Run: headless pygame with SDL's dummy video driver; simulated clock (each Clock.tick advances the game by its frame time, no real sleeping); random seed 0; keys injected as events and as key.get_pressed() state; no mouse input.
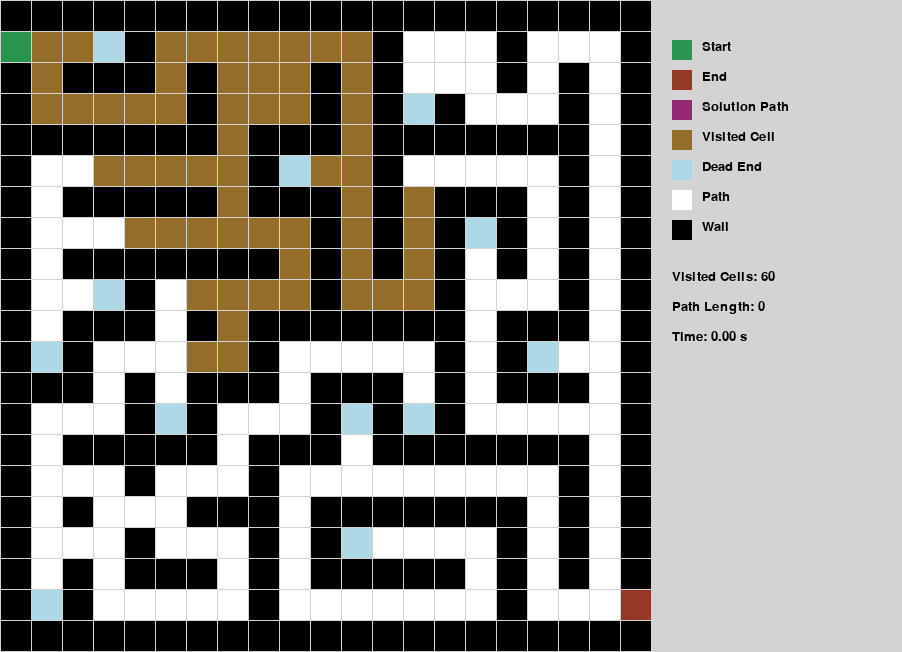
Frame 1 of 4 · flips 1–60 · no input
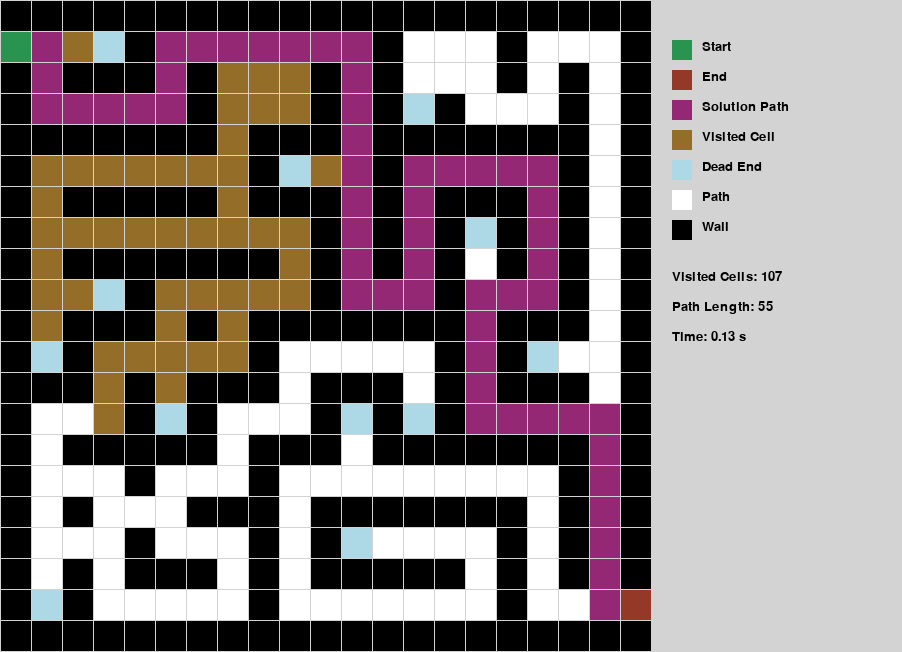
Frame 2 of 4 · flips 61–180 · tapped SPACE, RETURN · held RIGHT (→), D
Frame 3 of 4 · flips 181–300 · held DOWN (↓), S · screen unchanged from frame 2, image omitted
Frame 4 of 4 · flips 301–420 · held LEFT (←), A, UP (↑), W · screen unchanged from frame 3, image omitted

The pygame program that drew these frames:

"""
Maze Solver and Pathfinder - Lab 1

This script generates a maze, finds the shortest path using A*,
and provides an animated visualization with Pygame.

Acknowledgments:
Portions of this code were developed with assistance from Google's Gemini AI,
which was used for algorithm implementation, optimization, and debugging.
"""





import pygame
import random
import heapq
import time

# --- Constants ---

# Maze dimensions (must be odd numbers for the generator to work well)
WIDTH = 21
HEIGHT = 21

# Colors
BLACK = (0, 0, 0)
WHITE = (255, 255, 255)
GREEN = (40, 148, 80)     # Start
RED = (148, 57, 40)       # End
PURPLE = (148, 40, 117)   # Solution Path
MUSTARD = (148, 110, 40) # Visited Cells
GRAY = (211, 211, 211)    # Grid lines
FAINT_BLUE = (173, 216, 230) # Dead end Paths

# Screen dimensions
CELL_SIZE = 30
MARGIN = 1
SCREEN_WIDTH = (CELL_SIZE + MARGIN) * WIDTH + MARGIN
SCREEN_HEIGHT = (CELL_SIZE + MARGIN) * HEIGHT + MARGIN


# --- Maze Generation (Randomized DFS) ---
def geneerate_maze(width, height):
    """Generates a maze using Randomized DFS and adds an entrance/exit."""
    maze = [[1 for _ in range(width)] for _ in range(height)]
    stack = []
    start_x = random.randrange(1, width, 2)
    start_y = random.randrange(1, height, 2)
    maze[start_y][start_x] = 0
    stack.append((start_x, start_y))

    while stack:
        x, y = stack[-1]
        neighbors = []
        for dx, dy in [(0, -2), (0, 2), (-2, 0), (2, 0)]:
            nx, ny = x + dx, y + dy
            if 0 < nx < width and 0 < ny < height and maze[ny][nx] == 1:
                neighbors.append((nx, ny))
        
        if neighbors:
            next_x, next_y = random.choice(neighbors)
            wall_x = x + (next_x - x) // 2
            wall_y = y + (next_y - y) // 2
            maze[wall_y][wall_x] = 0
            maze[next_y][next_x] = 0
            stack.append((next_x, next_y))
        else:
            stack.pop()
    
     # Tese: Add loops by knocking down a small percentage of remaining walls
    walls_to_remove = int(width * height * 0.05) # Remove 5% of walls
    for _ in range(walls_to_remove):
        wall_x, wall_y = random.randint(1, width - 2), random.randint(1, height - 2)
        # Ensure it's a wall that separates two paths
        if maze[wall_y][wall_x] == 1:
            # Horizontal wall
            if maze[wall_y][wall_x-1] == 0 and maze[wall_y][wall_x+1] == 0:
                maze[wall_y][wall_x] = 0
            # Vertical wall
            elif maze[wall_y-1][wall_x] == 0 and maze[wall_y+1][wall_x] == 0:
                maze[wall_y][wall_x] = 0
            
    # Create a clear entrance and exit on the maze border
    maze[1][0] = 0  # Entrance near the top-left
    maze[height - 2][width - 1] = 0  # Exit near the bottom-right
            
    return maze

# TEST: Function to find all dead-end cells in the maze
def find_dead_ends(maze):
    dead_ends = set()
    for y in range(HEIGHT):
        for x in range(WIDTH):
            if maze[y][x] == 0: # It's a path
                neighbors = 0
                for dx, dy in [(0, 1), (0, -1), (1, 0), (-1, 0)]:
                    if 0 <= x + dx < WIDTH and 0 <= y + dy < HEIGHT and maze[y + dy][x + dx] == 0:
                        neighbors += 1
                if neighbors == 1: # A path cell with only one neighbor is a dead end
                    dead_ends.add((x, y))
    return dead_ends


# --- Pathfinding (A* Search Algorithm) ---
def heuristic(a, b):
    """Calculates the Manhattan distance heuristic."""
    return abs(a[0] - b[0]) + abs(a[1] - b[1])

def a_star_search(maze, start, end):
    """Finds the shortest path and tracks visited cells using A*."""
    open_list = []
    heapq.heappush(open_list, (0, start))
    
    came_from = {}
    g_cost = { (x,y): float('inf') for y, row in enumerate(maze) for x, val in enumerate(row) }
    g_cost[start] = 0
    f_cost = { (x,y): float('inf') for y, row in enumerate(maze) for x, val in enumerate(row) }
    f_cost[start] = heuristic(start, end)
    
    visited_cells = set()
    
    while open_list:
        current_f_cost, current_node = heapq.heappop(open_list)
        visited_cells.add(current_node)
        
        if current_node == end:
            path = []
            while current_node in came_from:
                path.append(current_node)
                current_node = came_from[current_node]
            path.append(start)
            return path[::-1], visited_cells

        for dx, dy in [(0, 1), (0, -1), (1, 0), (-1, 0)]:
            neighbor = (current_node[0] + dx, current_node[1] + dy)
            if not (0 <= neighbor[0] < len(maze[0]) and 0 <= neighbor[1] < len(maze)):
                continue
            if maze[neighbor[1]][neighbor[0]] == 1:
                continue
            tentative_g_cost = g_cost[current_node] + 1
            if tentative_g_cost < g_cost[neighbor]:
                came_from[neighbor] = current_node
                g_cost[neighbor] = tentative_g_cost
                f_cost[neighbor] = tentative_g_cost + heuristic(neighbor, end)
                heapq.heappush(open_list, (f_cost[neighbor], neighbor))

    return None, visited_cells


# --- Main Application Function ---
def main():
    """Main function with animated A* search, legend, and stats."""
    pygame.init()
    
    legend_width = 250
    screen = pygame.display.set_mode((SCREEN_WIDTH + legend_width, SCREEN_HEIGHT))
    pygame.display.set_caption("Maze Solver")
    
    font = pygame.font.SysFont('Arial', 20)
    
    # --- Data Generation ---
    maze = geneerate_maze(WIDTH, HEIGHT)
    dead_ends = find_dead_ends(maze)
    start_point = (0, 1)
    end_point = (WIDTH - 1, HEIGHT - 2)
    
    # --- A* Initialization ---
    open_list = []
    heapq.heappush(open_list, (0, start_point))
    came_from = {}

    # CORRECTED: Simplified and corrected dictionary initialization
    g_cost = {}
    f_cost = {}
    for y in range(HEIGHT):
        for x in range(WIDTH):
            g_cost[(x,y)] = float('inf')
            f_cost[(x,y)] = float('inf')
            
    g_cost[start_point] = 0
    f_cost[start_point] = heuristic(start_point, end_point)
    
    # --- Stats variables ---
    visited_cells = set()
    solution_path = None
    path_found = False
    path_length = 0
    start_time = time.time()
    elapsed_time = 0

    # Main Game Loop
    running = True
    while running:
        for event in pygame.event.get():
            if event.type == pygame.QUIT or (event.type == pygame.KEYDOWN and event.key == pygame.K_ESCAPE):
                running = False

        # --- Animated A* Step ---
        if open_list and not path_found:
            _, current_node = heapq.heappop(open_list)
            visited_cells.add(current_node)
            
            if current_node == end_point:
                path_found = True
                elapsed_time = time.time() - start_time
                
                path = []
                while current_node in came_from:
                    path.append(current_node)
                    current_node = came_from[current_node]
                path.append(start_point)
                solution_path = path[::-1]
                path_length = len(solution_path)

            # Check neighbors
            for dx, dy in [(0, 1), (0, -1), (1, 0), (-1, 0)]:
                neighbor = (current_node[0] + dx, current_node[1] + dy)
                if not (0 <= neighbor[0] < WIDTH and 0 <= neighbor[1] < HEIGHT) or maze[neighbor[1]][neighbor[0]] == 1:
                    continue
                
                tentative_g_cost = g_cost[current_node] + 1
                if tentative_g_cost < g_cost[neighbor]:
                    came_from[neighbor] = current_node
                    g_cost[neighbor] = tentative_g_cost
                    f_cost[neighbor] = tentative_g_cost + heuristic(neighbor, end_point)
                    heapq.heappush(open_list, (f_cost[neighbor], neighbor))

        # --- Drawing Logic ---
        screen.fill(GRAY)
        
        solution_set = set(solution_path) if solution_path else set()
        for y in range(HEIGHT):
            for x in range(WIDTH):
                pos = (x, y)
                color = WHITE
                if maze[y][x] == 1: color = BLACK
                elif pos in solution_set: color = PURPLE
                elif pos in dead_ends: color = FAINT_BLUE
                elif pos in visited_cells: color = MUSTARD
                
                if pos == start_point: color = GREEN
                elif pos == end_point: color = RED
                
                pygame.draw.rect(screen, color,
                                 [(MARGIN + CELL_SIZE) * x + MARGIN,
                                  (MARGIN + CELL_SIZE) * y + MARGIN,
                                  CELL_SIZE,
                                  CELL_SIZE])
                                  
        # --- Draw Legend and Stats ---
        pygame.draw.rect(screen, GRAY, (SCREEN_WIDTH, 0, legend_width, SCREEN_HEIGHT))
        
        legend_items = [
            (GREEN, "Start"), (RED, "End"), (PURPLE, "Solution Path"),
            (MUSTARD, "Visited Cell"), (FAINT_BLUE, "Dead End"),
            (WHITE, "Path"), (BLACK, "Wall")
        ]
        
        legend_y_start = 40
        for i, (color, text) in enumerate(legend_items):
            pygame.draw.rect(screen, color, (SCREEN_WIDTH + 20, legend_y_start + i * 30, 20, 20))
            text_surface = font.render(text, True, BLACK)
            screen.blit(text_surface, (SCREEN_WIDTH + 50, legend_y_start + i * 30))
        
        stats_y_start = legend_y_start + len(legend_items) * 30 + 20
        visited_text = font.render(f"Visited Cells: {len(visited_cells)}", True, BLACK)
        screen.blit(visited_text, (SCREEN_WIDTH + 20, stats_y_start))
        
        path_text = font.render(f"Path Length: {path_length}", True, BLACK)
        screen.blit(path_text, (SCREEN_WIDTH + 20, stats_y_start + 30))

        time_text = font.render(f"Time: {elapsed_time:.2f} s", True, BLACK)
        screen.blit(time_text, (SCREEN_WIDTH + 20, stats_y_start + 60))
        
        pygame.display.flip()
        pygame.time.delay(25)

    pygame.quit()
# --- Script Entry Point ---
if __name__ == '__main__':
    main()
